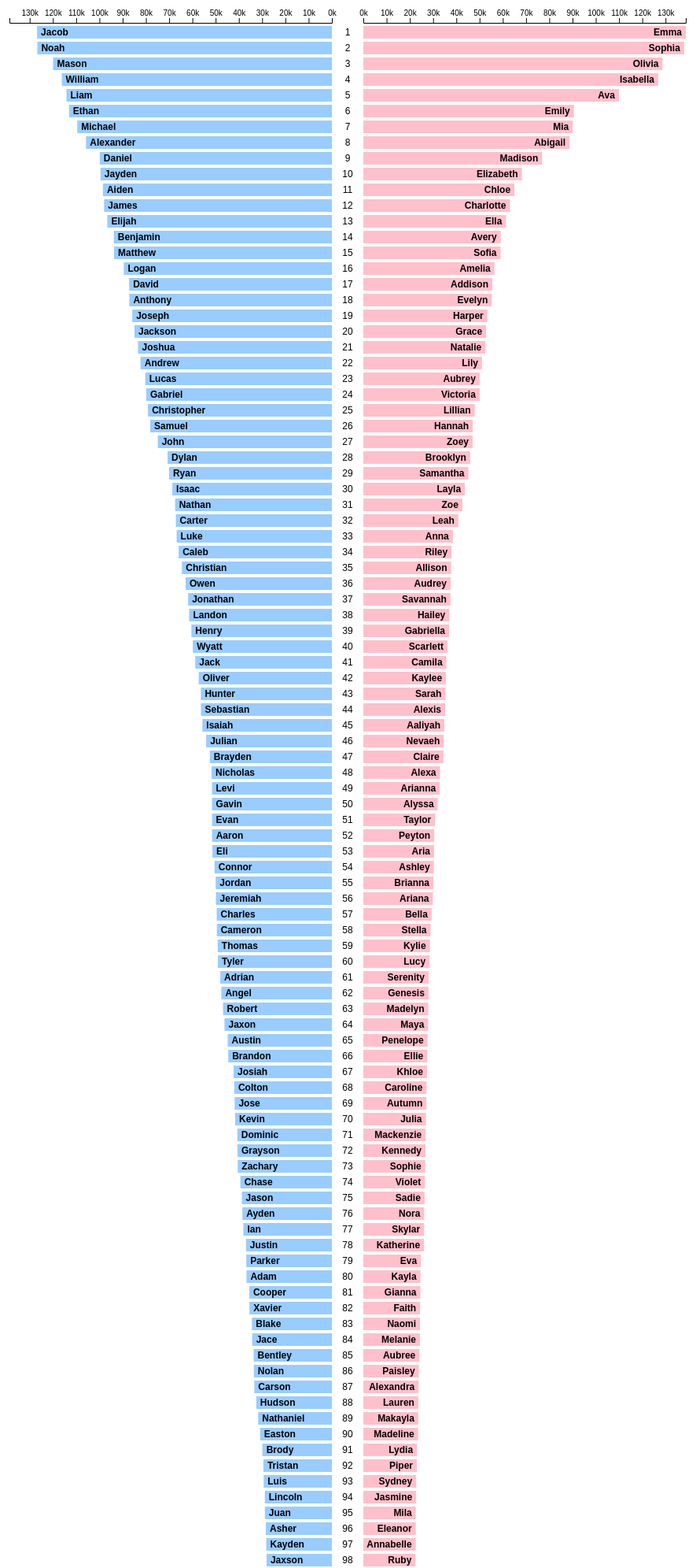
D3 v4 page, settled after 480 driven frames (8 s of simulated time); the page loaded 1 data file(s).


// ── js/index.js
/* jshint esversion: 6 */

(function() {
	function show() {

	/////////////////////////////////////////////////////////////////////////////
	//// Initial Set Up /////////////////////////////////////////////////////////
	/////////////////////////////////////////////////////////////////////////////

		// Global constants
		const margin = {top: 30, right: 50, bottom: 20, left: 50},
					width = 960 - margin.left - margin.right,
					height = 2050 - margin.top - margin.bottom;

		const namesToShow = 100,
					barWidth = 16,
					barMargin = 4,
					rankWidth = 40;

		// Scale
		const yScale = d3.scaleLinear()
			.range([0, (width - rankWidth) / 2]);

		// SVG container
		const g = d3.select("#svg")
			.append("svg")
				.attr("width", width + margin.left + margin.right)
				.attr("height", height + margin.top + margin.bottom)
			.append("g")
				.attr("transform", `translate(${margin.left}, ${margin.top})`);

		///////////////////////////////////////////////////////////////////////////
		//// Data Processing //////////////////////////////////////////////////////
		///////////////////////////////////////////////////////////////////////////

		d3.csv("data/topnames.csv", (d) => ({
			rank: +d.rank,
			boyName: d.boyName,
			boyNum: +d.boyNum,
			girlName: d.girlName,
			girlNum: +d.girlNum
		}), (error, dataAll) => {
			if (error) throw error;

			// Only show the first 100 names
			const data = dataAll.slice(0, namesToShow);

			const girlMaxCount =  d3.max(data, d => d.girlNum),
						boyMaxCount = d3.max(data, d => d.boyNum),
						maxCount = girlMaxCount > boyMaxCount ? girlMaxCount : boyMaxCount;

			/////////////////////////////////////////////////////////////////////////
			//// Bar Charts /////////////////////////////////////////////////////////
			/////////////////////////////////////////////////////////////////////////

			yScale.domain([0, maxCount]);

			/////////////////////////////////////////////////////////////////////////
			// Bars
			const girlBars = g.append("g")
				.selectAll("g")
				.data(data)
				.enter()
				.append("g")
					.attr("transform", (d, i) => `
						translate(${(width + rankWidth) / 2},
						${i * (barWidth + barMargin)})
					`)
				.style("pointer-events", "all")
				.on("mouseover", mouseover)
				.on("mouseout", mouseout);

			const boyBars = g.append("g")
				.selectAll("g")
				.data(data)
				.enter()
				.append("g")
					.attr("transform", (d, i) => `
						translate(${(width - rankWidth) / 2 - yScale(d.boyNum)},
						${i * (barWidth + barMargin)})
					`)
				.style("pointer-events", "all")
				.on("mouseover", mouseover)
				.on("mouseout", mouseout);

			// Rects
			girlBars.append("rect")
				.attr("class", d => "girl-bar bar-" + d.rank)
				.attr("height", barWidth)
				.attr("width", d => yScale(d.girlNum));

			boyBars.append("rect")
				.attr("class", d => "boy-bar bar-" + d.rank)
				.attr("height", barWidth)
				.attr("width", d => yScale(d.boyNum));

			// Labels
			girlBars.append("text")
				.attr("class", "name-label")
				.attr("x", d => yScale(d.girlNum) - 5)
				.attr("y", barWidth / 2)
				.attr("dy", "0.35em")
				.style("text-anchor", "end")
				.style("font-weight", "bold")
				.text(d => d.girlName);

			boyBars.append("text")
				.attr("class", "name-label")
				.attr("x", 5)
				.attr("y", barWidth / 2)
				.attr("dy", "0.35em")
				.style("text-anchor", "start")
				.style("font-weight", "bold")
				.text(d => d.boyName);

			// Counts
			girlBars.append("text")
				.attr("class", d => "girl-count name-count-" + d.rank)
				.attr("x", d => yScale(d.girlNum) + 5)
				.attr("y", barWidth / 2)
				.attr("dy", "0.35em")
				.style("text-anchor", "start")
				.style("font-weight", "bold")
				.text(d => d.girlNum)
				.style("display", "none");

			boyBars.append("text")
				.attr("class", d => "boy-count name-count-" + d.rank)
				.attr("x", d => - 5)
				.attr("y", barWidth / 2)
				.attr("dy", "0.35em")
				.style("text-anchor", "end")
				.style("font-weight", "bold")
				.text(d => d.boyNum)
				.style("display", "none");

			// Ranks
			g.append("g")
				.selectAll("text")
				.data(data)
				.enter()
				.append("text")
					.attr("class", d => "rank-" + d.rank)
					.attr("x", width / 2)
					.attr("y", (d, i) => i * (barWidth + barMargin) + barWidth / 2)
					.attr("dy", "0.35em")
					.style("text-anchor", "middle")
					.text(d => d.rank);

			/////////////////////////////////////////////////////////////////////////
			// Axes
			g.append("g")
					.attr("transform", `translate(${(width + rankWidth) / 2}, ${-barMargin})`)
					.call(d3.axisTop()
							.scale(yScale.range([0, (width - rankWidth) / 2]))
							.ticks(10, "s"));

			g.append("g")
					.attr("transform", `translate(0, ${-barMargin})`)
					.call(d3.axisTop()
							.scale(yScale.range([(width - rankWidth) / 2, 0]))
							.ticks(10, "s"));

			g.append("g")
					.attr("transform", `translate(${(width + rankWidth) / 2}, ${namesToShow * (barWidth + barMargin)})`)
					.call(d3.axisBottom()
							.scale(yScale.range([0, (width - rankWidth) / 2]))
							.ticks(10, "s"));

			g.append("g")
					.attr("transform", `translate(0, ${namesToShow * (barWidth + barMargin)})`)
					.call(d3.axisBottom()
							.scale(yScale.range([(width - rankWidth) / 2, 0]))
							.ticks(10, "s"));

			/////////////////////////////////////////////////////////////////////////
			//// Event Handlers /////////////////////////////////////////////////////
			/////////////////////////////////////////////////////////////////////////
			function mouseover(d) {
				g.selectAll(".name-count-" + d.rank)
						.style("display", null);
				g.selectAll(".bar-" + d.rank)
						.style("fill-opacity", 0.6);
				g.select(".rank-" + d.rank)
						.style("font-weight", "bold");
			}

			function mouseout(d) {
				g.selectAll(".name-count-" + d.rank)
						.style("display", "none")
				g.selectAll(".bar-" + d.rank)
						.style("fill-opacity", 1);
				g.select(".rank-" + d.rank)
					.style("font-weight", null);
			}
		});

	}

	show();
})();

### data: data/topnames.csv, 5902 bytes — head not shown